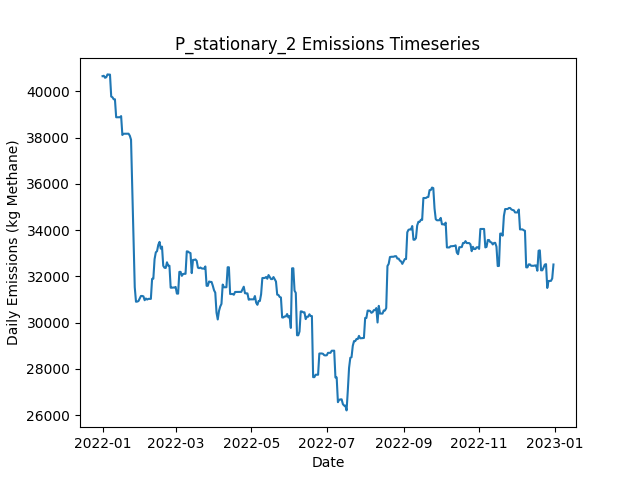

Data behind this chart, as committed beside it:
Date, Daily Emissions (Kg Methane), Daily Mitigable Emissions (Kg Methane), Daily Non-Mitigable Emissions (Kg Methan…, Daily Cost ($), Active Leaks, New Leaks, Leaks Repaired, Leaks Naturally Repaired, Leaks Tagged, Daily Repair Cost ($), Daily Natural Repair Cost ($), stationary Deployment Cost ($), stationary Sites flagged for Follow-Up, stationary Leaks tagged for repair, stationary Sites Visited, stationary Travel Time (Minutes), stationary Survey Time (Minutes), OGI_FU_persitehigh Deployment Cost ($), OGI_FU_persitehigh Sites flagged for Fol…, OGI_FU_persitehigh Leaks tagged for repa…, OGI_FU_persitehigh Sites Visited, OGI_FU_persitehigh Travel Time (Minutes), OGI_FU_persitehigh Survey Time (Minutes)
2022-01-01, 40654, 7217, 33437, 6030, 344, 346, 0, 0, 0.00000, 0.00000, 0.00000, 6030, 0, , 10, 0, 0, 0.00000, , 0, 0, 0, 0
2022-01-02, 40671, 7234, 33437, 30, 346, 2, 0, 0, 0.00000, 0.00000, 0.00000, 30, 0, , 10, 0, 0, 0.00000, , 0, 0, 0, 0
2022-01-03, 40584, 7234, 33350, 30, 344, 0, 0, 1, 0.00000, 0.00000, 200, 30, 0, , 10, 0, 0, 0.00000, , 0, 0, 0, 0
2022-01-04, 40607, 7257, 33350, 30, 344, 1, 0, 1, 0.00000, 0.00000, 200, 30, 0, , 10, 0, 0, 0.00000, , 0, 0, 0, 0
2022-01-05, 40730, 7276, 33454, 30, 346, 3, 0, 1, 0.00000, 0.00000, 200, 30, 0, , 10, 0, 0, 0.00000, , 0, 0, 0, 0
2022-01-06, 40722, 7268, 33454, 30, 346, 1, 0, 1, 0.00000, 0.00000, 200, 30, 0, , 10, 0, 0, 0.00000, , 0, 0, 0, 0
2022-01-07, 40722, 7268, 33454, 30, 346, 0, 0, 0, 0.00000, 0.00000, 0.00000, 30, 0, , 10, 0, 0, 0.00000, , 0, 0, 0, 0
2022-01-08, 39775, 7271, 32504, 30, 345, 1, 0, 0, 0.00000, 0.00000, 0.00000, 30, 0, , 10, 0, 0, 0.00000, , 0, 0, 0, 0
2022-01-09, 39742, 7238, 32504, 30, 344, 1, 0, 2, 0.00000, 0.00000, 400, 30, 0, , 10, 0, 0, 0.00000, , 0, 0, 0, 0
2022-01-10, 39656, 7238, 32417, 5542, 343, 0, 0, 0, 59, 0.00000, 0.00000, 30, 10, , 10, 0, 0, 5512, , 59, 3, 120, 360
2022-01-11, 39655, 7238, 32417, 5542, 342, 0, 0, 1, 52, 0.00000, 200, 30, 0, , 10, 0, 0, 5512, , 52, 3, 120, 360
2022-01-12, 38877, 7238, 31640, 5542, 342, 1, 0, 0, 56, 0.00000, 0.00000, 30, 0, , 10, 0, 0, 5512, , 56, 3, 120, 360
2022-01-13, 38879, 7240, 31640, 2786, 343, 1, 0, 0, 19, 0.00000, 0.00000, 30, 0, , 10, 0, 0, 2756, , 19, 1, 30, 120
2022-01-14, 38879, 7240, 31640, 30, 343, 0, 0, 0, 0.00000, 0.00000, 0.00000, 30, 0, , 10, 0, 0, 0.00000, , 0, 0, 0, 0
2022-01-15, 38879, 7240, 31640, 30, 343, 0, 0, 0, 0.00000, 0.00000, 0.00000, 30, 0, , 10, 0, 0, 0.00000, , 0, 0, 0, 0
2022-01-16, 38927, 7288, 31640, 30, 344, 1, 0, 0, 0.00000, 0.00000, 0.00000, 30, 0, , 10, 0, 0, 0.00000, , 0, 0, 0, 0
2022-01-17, 38111, 7336, 30776, 30, 344, 2, 0, 1, 0.00000, 0.00000, 200, 30, 0, , 10, 0, 0, 0.00000, , 0, 0, 0, 0
2022-01-18, 38166, 7390, 30776, 30, 345, 1, 0, 0, 0.00000, 0.00000, 0.00000, 30, 0, , 10, 0, 0, 0.00000, , 0, 0, 0, 0
2022-01-19, 38166, 7390, 30776, 5542, 345, 0, 0, 0, 50, 0.00000, 0.00000, 30, 10, , 10, 0, 0, 5512, , 50, 3, 120, 360
2022-01-20, 38166, 7390, 30776, 5542, 345, 0, 0, 0, 61, 0.00000, 0.00000, 30, 0, , 10, 0, 0, 5512, , 61, 3, 120, 360
2022-01-21, 38168, 7392, 30776, 5542, 346, 1, 0, 0, 53, 0.00000, 0.00000, 30, 0, , 10, 0, 0, 5512, , 53, 3, 120, 360
2022-01-22, 38168, 7392, 30776, 2786, 346, 0, 0, 0, 18, 0.00000, 0.00000, 30, 0, , 10, 0, 0, 2756, , 18, 1, 30, 120
2022-01-23, 38081, 7392, 30689, 30, 345, 0, 0, 0, 0.00000, 0.00000, 0.00000, 30, 0, , 10, 0, 0, 0.00000, , 0, 0, 0, 0
2022-01-24, 37908, 7392, 30516, 30, 343, 0, 0, 0, 0.00000, 0.00000, 0.00000, 30, 0, , 10, 0, 0, 0.00000, , 0, 0, 0, 0
2022-01-25, 35813, 5296, 30516, 10830, 289, 0, 54, 0, 0.00000, 10800, 0.00000, 30, 0, , 10, 0, 0, 0.00000, , 0, 0, 0, 0
2022-01-26, 33867, 3351, 30516, 8630, 246, 0, 43, 0, 0.00000, 8600, 0.00000, 30, 0, , 10, 0, 0, 0.00000, , 0, 0, 0, 0
2022-01-27, 31534, 1018, 30516, 9430, 200, 1, 47, 0, 0.00000, 9400, 0.00000, 30, 0, , 10, 0, 0, 0.00000, , 0, 0, 0, 0
2022-01-28, 30906, 389.7, 30516, 8742, 188, 4, 16, 0, 23, 3200, 0.00000, 30, 10, , 10, 0, 0, 5512, , 23, 3, 120, 360
2022-01-29, 30913, 396.6, 30516, 5542, 189, 1, 0, 0, 29, 0.00000, 0.00000, 30, 0, , 10, 0, 0, 5512, , 29, 3, 120, 360
2022-01-30, 30936, 419.3, 30516, 5542, 190, 1, 0, 0, 24, 0.00000, 0.00000, 30, 0, , 10, 0, 0, 5512, , 24, 3, 120, 360
2022-01-31, 31044, 527.3, 30516, 2786, 191, 1, 0, 0, 9, 0.00000, 0.00000, 30, 0, , 10, 0, 0, 2756, , 9, 1, 30, 120
2022-02-01, 31155, 534.5, 30620, 30, 192, 2, 0, 1, 0.00000, 0.00000, 200, 30, 0, , 10, 0, 0, 0.00000, , 0, 0, 0, 0
2022-02-02, 31155, 535.3, 30620, 30, 193, 1, 0, 0, 0.00000, 0.00000, 0.00000, 30, 0, , 10, 0, 0, 0.00000, , 0, 0, 0, 0
2022-02-03, 31139, 518.9, 30620, 1030, 187, 0, 5, 1, 0.00000, 1000, 200, 30, 0, , 10, 0, 0, 0.00000, , 0, 0, 0, 0
2022-02-04, 30972, 352.1, 30620, 3630, 169, 1, 18, 1, 0.00000, 3600, 200, 30, 0, , 10, 0, 0, 0.00000, , 0, 0, 0, 0
2022-02-05, 31047, 340.4, 30707, 1230, 166, 3, 6, 0, 0.00000, 1200, 0.00000, 30, 0, , 10, 0, 0, 0.00000, , 0, 0, 0, 0
2022-02-06, 31001, 294.1, 30707, 5942, 166, 2, 2, 0, 19, 400, 0.00000, 30, 10, , 10, 0, 0, 5512, , 19, 3, 120, 360
2022-02-07, 31030, 323.7, 30707, 5542, 167, 2, 0, 0, 18, 0.00000, 0.00000, 30, 0, , 10, 0, 0, 5512, , 18, 3, 120, 360
2022-02-08, 31030, 323, 30707, 5542, 167, 1, 0, 1, 23, 0.00000, 200, 30, 0, , 10, 0, 0, 5512, , 23, 3, 120, 360
2022-02-09, 31030, 323, 30707, 2786, 167, 0, 0, 0, 10, 0.00000, 0.00000, 30, 0, , 10, 0, 0, 2756, , 10, 1, 30, 120
2022-02-10, 31894, 323, 31571, 30, 168, 1, 0, 0, 0.00000, 0.00000, 0.00000, 30, 0, , 10, 0, 0, 0.00000, , 0, 0, 0, 0
2022-02-11, 31903, 332.7, 31571, 30, 169, 1, 0, 0, 0.00000, 0.00000, 0.00000, 30, 0, , 10, 0, 0, 0.00000, , 0, 0, 0, 0
2022-02-12, 32746, 311.9, 32435, 1830, 160, 1, 9, 1, 0.00000, 1800, 200, 30, 0, , 10, 0, 0, 0.00000, , 0, 0, 0, 0
2022-02-13, 33040, 311.8, 32728, 1230, 157, 3, 6, 0, 0.00000, 1200, 0.00000, 30, 0, , 10, 0, 0, 0.00000, , 0, 0, 0, 0
2022-02-14, 33092, 277.8, 32815, 2430, 146, 1, 12, 0, 0.00000, 2400, 0.00000, 30, 0, , 10, 0, 0, 0.00000, , 0, 0, 0, 0
2022-02-15, 33363, 254.3, 33108, 6142, 145, 2, 3, 0, 18, 600, 0.00000, 30, 10, , 10, 0, 0, 5512, , 18, 3, 120, 360
2022-02-16, 33492, 280.3, 33212, 5542, 147, 2, 0, 0, 20, 0.00000, 0.00000, 30, 0, , 10, 0, 0, 5512, , 20, 3, 120, 360
2022-02-17, 33201, 282.5, 32918, 5542, 147, 1, 0, 0, 15, 0.00000, 0.00000, 30, 0, , 10, 0, 0, 5512, , 15, 3, 120, 360
2022-02-18, 33287, 282.5, 33005, 2786, 148, 1, 0, 0, 6, 0.00000, 0.00000, 30, 0, , 10, 0, 0, 2756, , 6, 1, 30, 120
2022-02-19, 32459, 318.4, 32141, 30, 149, 2, 0, 0, 0.00000, 0.00000, 0.00000, 30, 0, , 10, 0, 0, 0.00000, , 0, 0, 0, 0
2022-02-20, 32374, 319.4, 32054, 30, 149, 1, 0, 0, 0.00000, 0.00000, 0.00000, 30, 0, , 10, 0, 0, 0.00000, , 0, 0, 0, 0
2022-02-21, 32366, 311.3, 32054, 830, 145, 0, 4, 0, 0.00000, 800, 0.00000, 30, 0, , 10, 0, 0, 0.00000, , 0, 0, 0, 0
2022-02-22, 32610, 262.2, 32348, 1430, 139, 1, 7, 0, 0.00000, 1400, 0.00000, 30, 0, , 10, 0, 0, 0.00000, , 0, 0, 0, 0
2022-02-23, 32464, 116.1, 32348, 1830, 129, 0, 9, 1, 0.00000, 1800, 200, 30, 0, , 10, 0, 0, 0.00000, , 0, 0, 0, 0
2022-02-24, 32462, 113.7, 32348, 5942, 128, 1, 2, 0, 15, 400, 0.00000, 30, 10, , 10, 0, 0, 5512, , 15, 3, 120, 360
2022-02-25, 31513, 114.9, 31398, 5542, 127, 1, 0, 0, 14, 0.00000, 0.00000, 30, 0, , 10, 0, 0, 5512, , 14, 3, 120, 360
2022-02-26, 31513, 114.9, 31398, 5542, 127, 0, 0, 0, 19, 0.00000, 0.00000, 30, 0, , 10, 0, 0, 5512, , 19, 3, 120, 360
2022-02-27, 31520, 121.9, 31398, 2786, 128, 1, 0, 0, 5, 0.00000, 0.00000, 30, 0, , 10, 0, 0, 2756, , 5, 1, 30, 120
2022-02-28, 31520, 121.9, 31398, 30, 128, 0, 0, 0, 0.00000, 0.00000, 0.00000, 30, 0, , 10, 0, 0, 0.00000, , 0, 0, 0, 0
2022-03-01, 31547, 149, 31398, 30, 129, 1, 0, 0, 0.00000, 0.00000, 0.00000, 30, 0, , 10, 0, 0, 0.00000, , 0, 0, 0, 0
... 305 more rows
